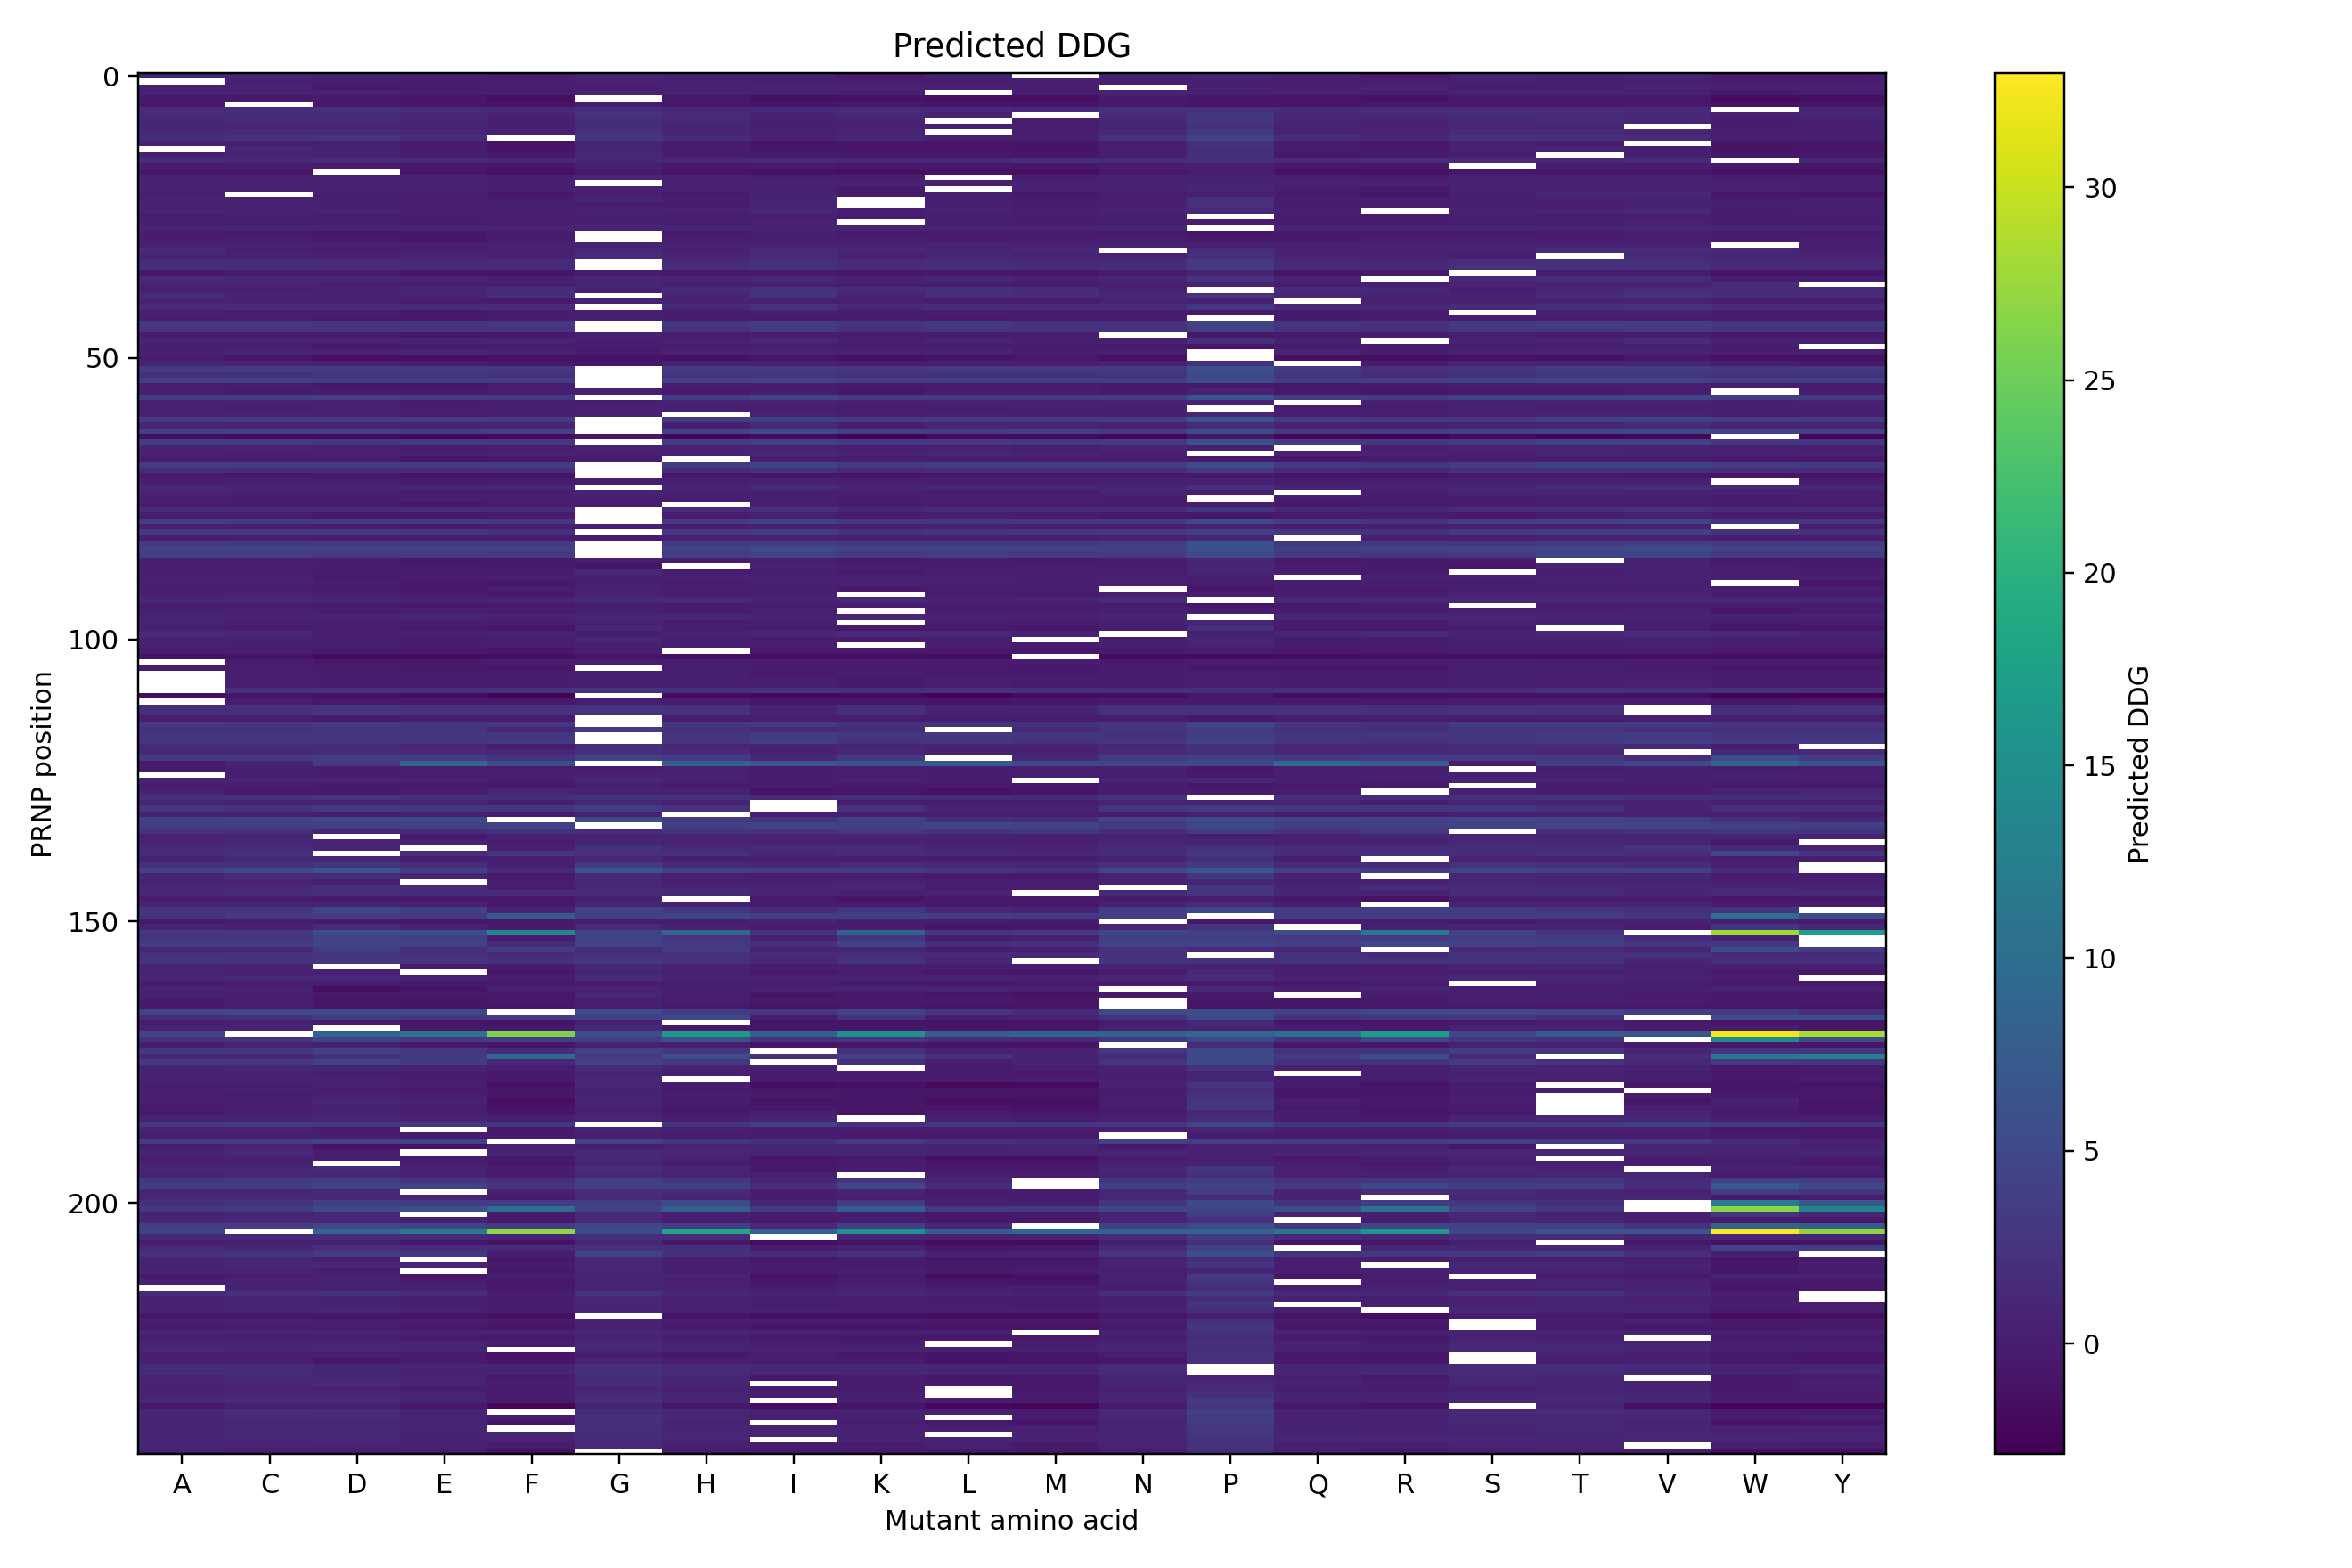

The table this chart was drawn from, first rows:
position, A, C, D, E, F, G, H, I, K, L, M, N, P, Q, R, S, T, V, W, Y
1, 0.5166, 0.5517, 0.5733, 0.443, -0.03219, 0.6223, 0.4162, 0.4106, -0.3252, 0.388, , 0.4877, 0.608, 0.4042, -0.4838, 0.5773, 0.5456, 0.5203, -0.2274, -0.1555
2, , 0.2293, 0.08335, 0.02742, 0.0997, 0.3647, 0.4436, 0.2163, 0.1124, 0.1731, 0.06326, 0.1369, 0.3183, 0.03953, 0.1175, 0.2853, 0.1753, 0.2422, -0.06368, 0.07294
3, 0.3986, 0.7455, -0.5179, -0.1708, 0.1464, 0.08964, 0.5824, 0.5539, 0.6099, 0.3668, 0.1758, , 0.3171, 0.1692, 0.5627, 0.01428, 0.1298, 0.6577, 0.3882, 0.2518
4, 0.4139, 0.707, 0.4986, 0.1134, 0.01259, 0.7202, 0.4328, 0.1936, 0.1803, , -0.09308, 0.4987, 0.1438, 0.09123, 0.2132, 0.5944, 0.5293, 0.4284, -0.3017, 0.04782
5, -0.4267, -0.293, -0.2674, -0.6779, -1.488, , -0.5172, -1.289, -1.049, -1.341, -1.48, -0.283, -0.6586, -0.8562, -1.147, -0.37, -0.3666, -0.4618, -1.662, -1.519
6, -0.4919, , -0.4507, -0.6072, -0.9225, 0.04477, -0.4674, -0.6228, -0.6058, -0.7122, -0.8952, -0.4367, -0.6319, -0.7553, -0.5991, -0.5008, -0.5157, -0.3479, -1.051, -0.8968
7, 1.539, 1.508, 1.938, 1.557, 1.097, 1.689, 1.297, 1.49, 1.339, 1.405, 1.137, 1.932, 2.068, 1.449, 1.55, 1.616, 1.409, 1.536, , 0.8167
8, 1.565, 1.777, 1.892, 1.298, 0.7357, 2.244, 1.429, 0.6673, 1.071, 0.6434, , 1.498, 2.766, 1.083, 1.181, 1.765, 1.636, 1.141, 0.4034, 0.7891
9, 0.9979, 1.456, 1.349, 0.8334, 0.1751, 1.839, 1.162, 0.2697, 0.548, , -0.08254, 0.946, 2.984, 0.7887, 0.6394, 1.302, 1.338, 1.012, -0.04464, 0.2895
10, 0.8607, 1.075, 0.9014, 0.5794, 0.2058, 1.791, 0.7912, 0.2925, 0.4347, 0.2374, 0.1463, 0.7917, 2.017, 0.7032, 0.4794, 1.143, 0.897, , -0.07181, 0.2794
11, 1.178, 1.575, 1.698, 0.9362, 0.1245, 2.14, 0.91, 0.2237, 0.5, , -0.04629, 1.239, 3.207, 0.7293, 0.5425, 1.523, 1.441, 0.8495, 0.0583, 0.2547
12, 1.818, 2.279, 2.471, 1.71, , 2.514, 1.55, 0.4644, 0.9601, 0.2652, 0.2893, 2.38, 4.203, 1.708, 1.159, 2.298, 2.134, 1.579, 0.1688, 0.2395
13, 0.238, 0.346, 0.3151, -0.2182, -0.8428, 0.9235, -0.02337, -0.8404, -0.5053, -0.8712, -0.8194, -0.1488, 2.44, -0.225, -0.5218, 0.2256, 0.003876, , -0.8364, -0.5914
14, , 0.9297, 0.5941, 0.0164, -0.7679, 0.8009, -0.06601, -0.6006, -0.5283, -0.6778, -0.8203, 0.1522, 1.892, -0.007364, -0.4771, 0.7165, 0.5699, 0.1536, -0.9534, -0.7083
15, 0.2779, 0.5391, 0.6279, 0.1296, -0.4686, 1.143, -0.03979, -0.2569, -0.4604, -0.4279, -0.4917, 0.1198, 2.064, -0.4714, -0.3127, 0.3083, , 0.231, -0.5058, -0.4018
16, 1.356, 1.194, 1.685, 1.47, 1.244, 1.225, 1.099, 1.36, 1.209, 1.244, 1.935, 1.447, 2.028, 1.404, 1.71, 1.437, 1.16, 1.385, , 0.9015
17, 0.06839, 0.02549, -0.0214, -0.4783, -0.627, 0.2393, -0.4235, -0.3071, -0.5131, -0.4782, -0.5551, -0.1327, 0.06675, -0.4602, -0.509, , -0.07308, -0.01792, -0.6154, -0.5818
18, -0.5492, -0.6813, , -0.606, -1.183, -0.3277, -0.9776, -1.082, -1.334, -1.169, -1.392, -0.4584, -0.1257, -1.044, -1.275, -0.6119, -0.7454, -0.7277, -1.147, -1.139
19, 0.5532, 0.5875, 0.6048, 0.3679, 0.2236, 0.6899, 0.4046, 0.3086, 0.1117, , 0.1675, 0.535, 0.6538, 0.2455, 0.06861, 0.6182, 0.6604, 0.4686, 0.1425, 0.2061
20, 0.5179, 0.5398, 0.4013, 0.3852, 0.2921, , 0.4281, 0.556, 0.4284, 0.4733, 0.4236, 0.4438, 0.7455, 0.6091, 0.4112, 0.4868, 0.6098, 0.5224, 0.3665, 0.3013
21, 0.7363, 0.4461, 0.5932, 0.647, 0.3449, 0.7102, 0.2741, 0.2968, -0.2345, , 0.2444, 0.484, 0.8822, 0.1733, -0.4013, 0.643, 0.5225, 0.5165, 0.2543, 0.3131
22, 0.1817, , 0.2263, 0.1013, -0.5733, 0.1681, -0.3283, 0.564, -0.3928, 0.268, -0.498, 0.1883, 0.1199, -0.2456, -0.6921, 0.3147, 0.9329, 1.082, -0.6168, -0.9491
23, 0.6285, 0.3943, 0.2697, 0.05464, 0.08395, 1.046, 0.01729, 0.5628, , 0.2099, 0.007471, 0.2055, 2.232, -0.1625, 0.1096, 0.3339, 0.2868, 0.6064, 0.1026, 0.04892
24, 0.5114, 0.3486, 0.2827, 0.1784, 0.2865, -0.05509, 0.06148, 0.896, , 0.2928, -0.01674, 0.1567, 2.022, -0.08292, -0.1997, 0.00753, 0.1284, 0.7522, 0.3219, 0.3342
25, 0.6447, 0.4041, 0.6796, 0.2798, 0.3149, 0.6003, 0.4496, 0.9724, 0.1244, 0.6328, 0.1205, 0.5881, 1.26, 0.1828, , 0.4411, 0.6758, 0.9201, -0.0003216, 0.2446
26, 0.06529, 0.2064, -0.04232, -0.1489, 0.1214, 0.2753, 0.01699, 0.1457, -0.06565, 0.1434, 0.03482, 0.1443, , -0.05433, -0.05659, 0.2356, 0.01941, 0.2006, 0.07439, 0.05016
27, 0.1997, 0.2713, 0.1826, -0.02817, -0.05008, 0.3166, 0.09002, 0.3784, , 0.1819, 0.01778, 0.1923, 0.0578, -0.008619, -0.0004081, 0.1821, 0.1818, 0.3595, 0.03555, 0.04167
28, 0.7328, 0.7986, 0.733, 0.6901, 0.7486, 0.7624, 0.8346, 0.7653, 0.7405, 0.7321, 0.5575, 0.822, , 0.7904, 0.7536, 0.8086, 0.7543, 0.7869, 0.7814, 0.7577
29, -0.1841, -0.2774, -0.6642, -0.609, -0.1992, , -0.3089, 0.1821, -0.3975, -0.05634, -0.1522, -0.4292, -0.6763, -0.4421, -0.4301, -0.2806, -0.133, 0.1843, -0.1759, -0.2085
30, -0.05619, 0.06553, -0.3133, -0.5226, -0.07778, , 0.01342, 0.1477, -0.02289, -0.06629, -0.04039, -0.03741, -0.451, -0.2503, -0.09471, -0.01871, 0.03992, 0.1835, 0.0611, 0.0002908
31, 0.458, 0.4744, 0.2791, 0.01868, 0.3807, 0.5131, 0.4016, 0.6129, 0.3788, 0.5911, 0.4614, 0.4433, 0.4851, 0.304, 0.3937, 0.4905, 0.448, 0.6415, , 0.2919
32, 1.396, 0.3268, -0.02466, 0.08341, 0.4223, 1.33, 0.3187, 1.512, 1, 0.8047, 1.076, , 1.468, 0.3808, 0.4832, 0.3631, 1.411, 1.807, 1.128, 0.2839
33, 0.7508, 0.5175, 0.4023, 0.5831, 0.7214, 1.684, 0.7241, 1.548, 0.2583, 1.03, 0.7293, 0.655, 2.139, 0.7399, 0.3338, 0.1638, , 1.228, 0.7874, 0.638
34, 1.703, 1.661, 1.547, 1.521, 1.626, , 1.554, 2.075, 1.373, 1.841, 1.61, 1.493, 3.05, 1.581, 1.241, 1.713, 1.911, 2.069, 1.6, 1.601
35, 1.945, 1.577, 1.576, 1.575, 1.548, , 1.624, 2.26, 1.384, 1.844, 1.57, 1.648, 3.147, 1.565, 1.273, 2.217, 2.335, 2.268, 1.597, 1.547
36, -0.5642, -0.07326, -0.1591, -0.6729, -0.8551, 0.02065, -0.4132, -0.2892, -0.5124, -0.4356, -0.6824, -0.1737, 0.7102, -0.6276, -0.4667, , -0.1141, -0.1311, -0.9992, -0.8495
37, 1.408, 1.107, 1.118, 0.7521, 0.2877, 1.016, 0.7318, 1.282, 0.4771, 0.9415, 0.4227, 1.028, 2.549, 0.6863, , 1.215, 1.662, 1.738, -0.008197, 0.3206
38, 0.6269, 0.5635, 0.4726, 0.07808, 0.3312, 0.9364, 0.2634, 0.2644, 0.2126, 0.1116, 0.02552, 0.4652, 0.5179, -0.005733, 0.1732, 0.7713, 0.6168, 0.4242, 1.457, 
39, 0.2415, 0.2395, 0.4568, 0.8323, 1.866, 0.294, 1.478, 2.032, 1.395, 2.018, 1.634, 0.4141, , 1.489, 1.288, -0.006276, 0.9498, 1.426, 1.529, 1.583
40, 1.687, 0.6077, 0.3616, 0.5629, 1.842, , 0.5675, 2.33, 0.7675, 1.918, 1.737, 1.064, 2.458, 0.9617, 0.5492, 0.5832, 1.748, 2.332, 1.799, 1.483
41, 0.5749, 0.603, 0.4285, 0.2148, -0.2853, 0.6682, 0.5505, 0.292, 0.2723, 0.09154, -0.1464, 0.5095, 0.4351, , 0.3043, 0.5932, 0.5596, 0.5979, -0.1639, -0.09939
42, 1.577, 1.438, 1.418, 1.423, 1.528, , 1.258, 2.206, 1.104, 1.637, 1.578, 1.451, 2.908, 1.2, 1.039, 1.616, 2.073, 2.273, 1.525, 1.49
43, 0.218, 0.1698, -0.001943, -0.3933, 0.0023, 0.08896, 0.0256, 0.2947, -0.07372, 0.1411, 0.06112, 0.06675, -0.4406, -0.2403, -0.0937, , 0.3225, 0.3855, -0.06843, -0.06755
44, -0.1997, -0.0475, -0.3037, -0.4203, -0.1229, 0.2461, -0.000957, -0.2137, -0.1476, -0.2065, -0.09404, -0.02879, , -0.2877, -0.1379, -0.06514, -0.08428, -0.06171, -0.003198, -0.06714
45, 3.119, 3.071, 2.757, 2.642, 3.065, , 2.898, 3.373, 2.474, 3.161, 2.443, 2.18, 4.038, 2.601, 2.259, 3.275, 3.32, 3.389, 2.895, 2.998
46, 2.699, 2.661, 2.457, 2.345, 2.577, , 2.454, 3.095, 2.149, 2.701, 2.282, 2.302, 3.95, 2.29, 2.128, 2.871, 2.908, 3.113, 2.481, 2.499
47, 0.07445, -0.1025, -0.1571, -0.5039, -0.4258, 0.3594, -0.03639, 0.09421, -0.1702, -0.1626, -0.174, , -0.5664, -0.3365, -0.1019, 0.1185, -0.005366, 0.09578, -0.398, -0.3511
48, 0.8114, 0.5449, 0.6791, 0.5131, 0.5003, -0.09881, 0.4155, 1.198, 0.1149, 0.7872, 0.3172, 0.4369, 2.051, 0.3441, , 0.4358, 0.8119, 1.431, 0.3192, 0.4926
49, 0.1527, 0.1459, -0.396, -0.2554, 0.07147, -0.0618, 0.05507, 0.07863, -0.05152, 0.0244, -0.05678, -0.2278, -0.6917, -0.2776, -0.1373, -0.07294, 0.2629, 0.3242, -0.1231, 
50, 0.3254, 0.8231, 0.5315, 0.8252, 0.6371, -0.2454, 0.744, 0.7511, 0.4143, 0.6463, 0.003649, 0.2189, , 0.8112, 0.04261, 0.4262, 0.5338, 0.7632, -0.1613, 0.3085
51, -0.1348, -0.9641, -1.439, -1.373, -1.061, -1.138, -1.214, -0.7563, -1.43, -0.9844, -0.4333, -1.342, , -1.352, -1.335, -1.051, -1.194, -0.3997, -1.265, -1.189
52, 0.8106, 0.5104, 0.3816, 0.1238, -0.2267, -0.5185, 0.3213, 0.4518, -0.02253, 0.2057, -0.03025, 0.4362, 2.224, , -0.07553, 0.7492, 0.8704, 0.863, -0.1836, -0.2107
53, 3.044, 3.331, 3.268, 3.233, 2.948, , 3.18, 3.224, 2.833, 3.176, 3.095, 3.274, 5.935, 3.097, 2.008, 2.609, 3.373, 3.42, 2.932, 2.955
54, 2.004, 2.401, 2.523, 2.498, 2.259, , 2.576, 2.5, 2.259, 2.324, 2.351, 2.605, 5.345, 2.457, 1.573, 2.354, 2.96, 2.577, 2.284, 2.361
55, 3.88, 3.86, 3.839, 3.784, 3.79, , 3.689, 4.487, 3.677, 3.841, 3.727, 3.817, 5.677, 3.646, 3.683, 4.134, 4.383, 4.537, 3.763, 3.747
56, -0.1121, 0.01015, -0.5243, -0.6108, -0.1095, , -0.1663, 0.07267, -0.275, -0.1309, -0.08006, -0.2797, -0.4693, -0.3831, -0.2865, -0.05709, -0.02771, 0.12, -0.06043, -0.09823
57, 0.2153, -0.2623, -0.1747, -0.3198, 0.1489, 0.3998, -0.364, -0.132, -0.7199, -0.1268, -0.05469, -0.4806, 0.6962, -0.4466, -0.6967, -0.4373, -0.4538, -0.08494, , -0.07255
58, 3.83, 3.747, 3.79, 3.757, 3.272, , 3.761, 4.496, 3.35, 3.344, 3.237, 3.821, 6.521, 3.742, 3.498, 4.053, 4.411, 4.672, 3.354, 3.355
59, 0.4721, 0.6069, 0.4086, -0.02589, 0.3405, 0.09501, 0.5122, 0.614, 0.3172, 0.4687, 0.4, 0.5787, 0.6042, , 0.306, 0.5578, 0.7143, 0.8043, 0.3489, 0.4017
60, 0.3, 0.3269, 0.286, 0.02313, 0.1492, 0.4681, 0.2781, 0.1997, 0.02029, 0.1747, 0.3109, 0.3243, , 0.08133, 0.03277, 0.3941, 0.2777, 0.2309, 0.2213, 0.1999
... 185 more rows
